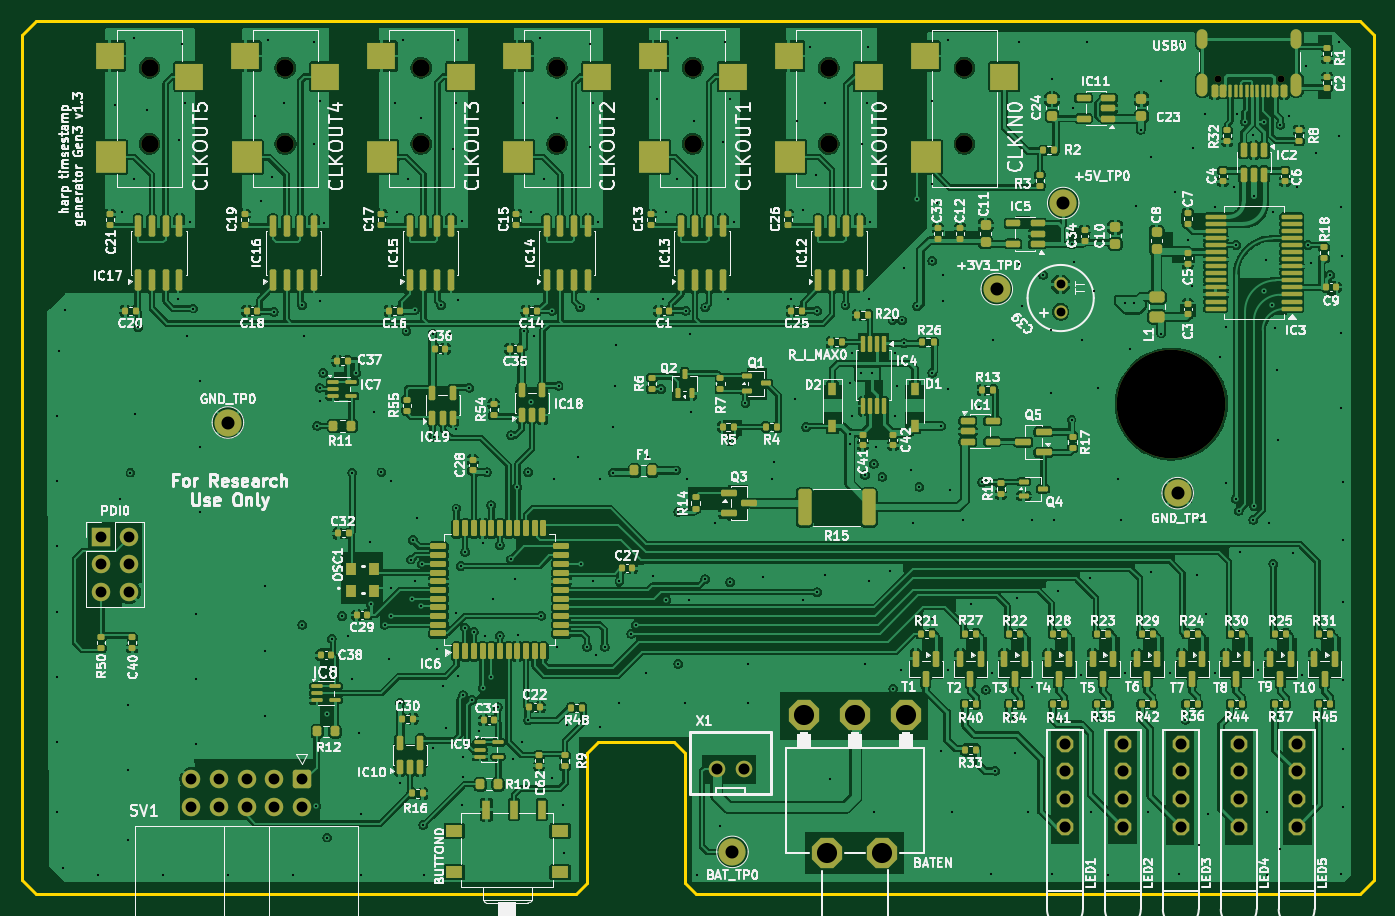
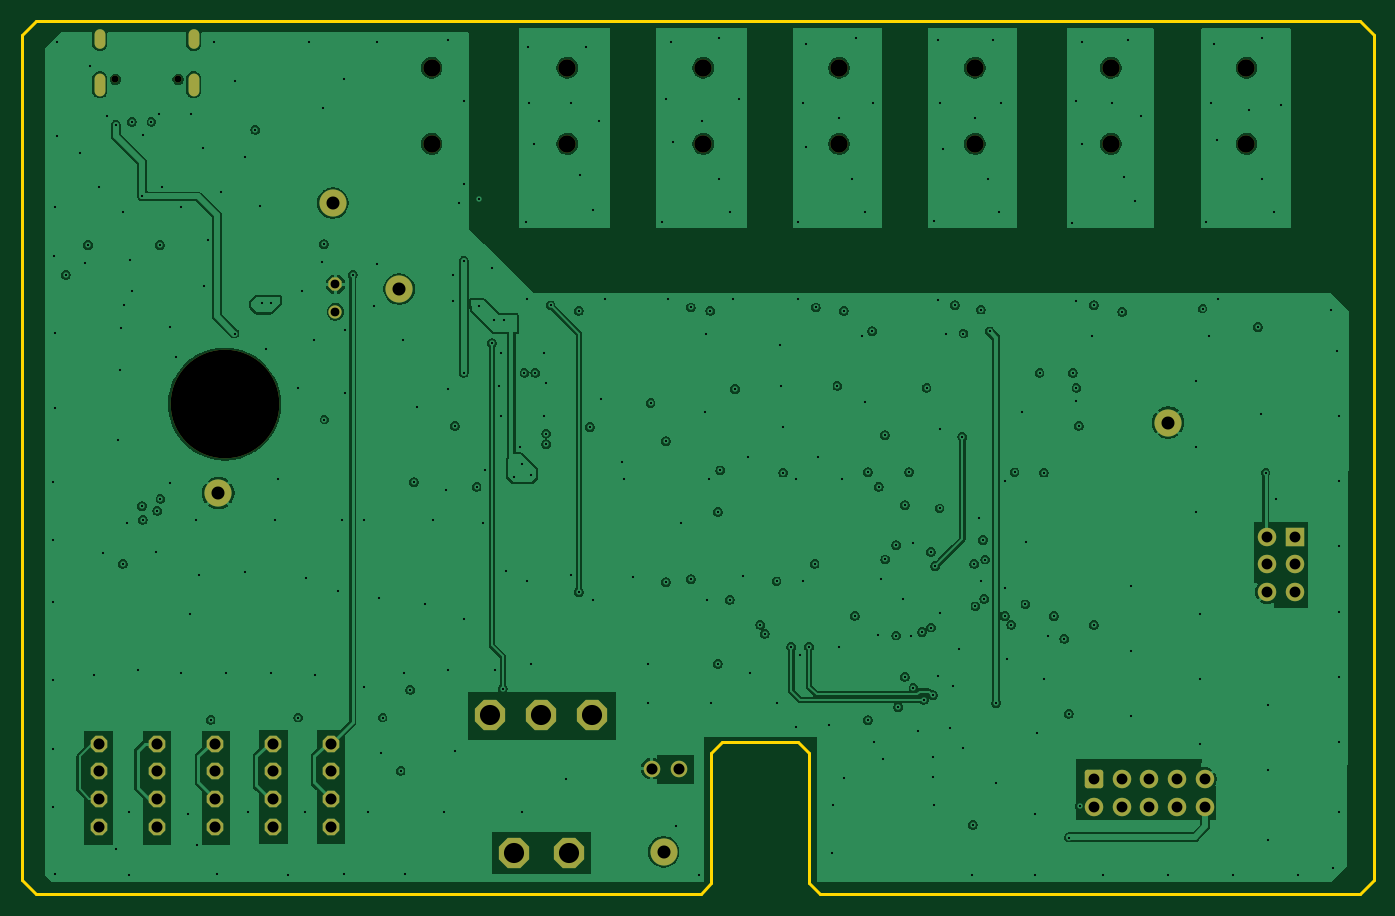
Circuit board: 13 layer files. Board 124.5 x 80.4 mm.
- bottom_copper: harp timestamp generator Gen3-B_Cu.gbr (206345 bytes)
- bottom_mask: harp timestamp generator Gen3-B_Mask.gbr (5354 bytes)
- paste: harp timestamp generator Gen3-B_Paste.gbr (484 bytes)
- bottom_silk: harp timestamp generator Gen3-B_Silkscreen.gbr (5364 bytes)
- outline: harp timestamp generator Gen3-Edge_Cuts.gbr (1222 bytes)
- top_copper: harp timestamp generator Gen3-F_Cu.gbr (681601 bytes)
- top_mask: harp timestamp generator Gen3-F_Mask.gbr (22394 bytes)
- paste: harp timestamp generator Gen3-F_Paste.gbr (18393 bytes)
- top_silk: harp timestamp generator Gen3-F_Silkscreen.gbr (318946 bytes)
- inner_copper: harp timestamp generator Gen3-In1_Cu.gbr (204327 bytes)
- inner_copper: harp timestamp generator Gen3-In2_Cu.gbr (205864 bytes)
- drill: harp timestamp generator Gen3-NPTH.drl (701 bytes)
- drill: harp timestamp generator Gen3-PTH.drl (7493 bytes)

=== bottom_copper: harp timestamp generator Gen3-B_Cu.gbr (206345 bytes, source omitted) ===
=== bottom_mask: harp timestamp generator Gen3-B_Mask.gbr (5354 bytes, source withheld) ===
=== paste: harp timestamp generator Gen3-B_Paste.gbr ===
%TF.GenerationSoftware,KiCad,Pcbnew,10.0.4*%
%TF.CreationDate,2026-07-29T16:16:33+01:00*%
%TF.ProjectId,harp timestamp generator Gen3,68617270-2074-4696-9d65-7374616d7020,rev?*%
%TF.SameCoordinates,PX52e14f4PY89dcfe4*%
%TF.FileFunction,Paste,Bot*%
%TF.FilePolarity,Positive*%
%FSLAX46Y46*%
G04 Gerber Fmt 4.6, Leading zero omitted, Abs format (unit mm)*
G04 Created by KiCad (PCBNEW 10.0.4) date 2026-07-29 16:16:33*
%MOMM*%
%LPD*%
G01*
G04 APERTURE LIST*
G04 APERTURE END LIST*
M02*

=== bottom_silk: harp timestamp generator Gen3-B_Silkscreen.gbr (5364 bytes, source withheld) ===
=== outline: harp timestamp generator Gen3-Edge_Cuts.gbr ===
%TF.GenerationSoftware,KiCad,Pcbnew,10.0.4*%
%TF.CreationDate,2026-07-29T16:16:33+01:00*%
%TF.ProjectId,harp timestamp generator Gen3,68617270-2074-4696-9d65-7374616d7020,rev?*%
%TF.SameCoordinates,PX52e14f4PY89dcfe4*%
%TF.FileFunction,Profile,NP*%
%FSLAX46Y46*%
G04 Gerber Fmt 4.6, Leading zero omitted, Abs format (unit mm)*
G04 Created by KiCad (PCBNEW 10.0.4) date 2026-07-29 16:16:33*
%MOMM*%
%LPD*%
G01*
G04 APERTURE LIST*
%TA.AperFunction,Profile*%
%ADD10C,0.254000*%
%TD*%
G04 APERTURE END LIST*
D10*
X-635000Y78478000D02*
X-635000Y635000D01*
X-635000Y78478000D02*
X635000Y79748000D01*
X-635000Y635000D02*
X635000Y-635000D01*
X635000Y79748000D02*
X122555000Y79748000D01*
X635000Y-635000D02*
X50365000Y-635000D01*
X50365000Y-635000D02*
X51365000Y365000D01*
X51365000Y12365000D02*
X52365000Y13365000D01*
X51365000Y365000D02*
X51365000Y12365000D01*
X52365000Y13365000D02*
X59365000Y13365000D01*
X59365000Y13365000D02*
X60365000Y12365000D01*
X60365000Y12365000D02*
X60365000Y365000D01*
X60365000Y365000D02*
X61365000Y-635000D01*
X61365000Y-635000D02*
X122555000Y-635000D01*
X122555000Y79748000D02*
X123825000Y78478000D01*
X122555000Y-635000D02*
X123825000Y635000D01*
X123825000Y635000D02*
X123825000Y78478000D01*
M02*

=== top_copper: harp timestamp generator Gen3-F_Cu.gbr (681601 bytes, source omitted) ===
=== top_mask: harp timestamp generator Gen3-F_Mask.gbr (22394 bytes, source omitted) ===
=== paste: harp timestamp generator Gen3-F_Paste.gbr (18393 bytes, source omitted) ===
=== top_silk: harp timestamp generator Gen3-F_Silkscreen.gbr (318946 bytes, source omitted) ===
=== inner_copper: harp timestamp generator Gen3-In1_Cu.gbr (204327 bytes, source omitted) ===
=== inner_copper: harp timestamp generator Gen3-In2_Cu.gbr (205864 bytes, source omitted) ===
=== drill: harp timestamp generator Gen3-NPTH.drl ===
M48
; DRILL file KiCad 10.0.1 date 2026-07-30T20:36:38
; FORMAT={-:-/ absolute / inch / decimal}
; #@! TF.CreationDate,2026-07-30T20:36:38+01:00
; #@! TF.GenerationSoftware,Kicad,Pcbnew,10.0.1
; #@! TF.FileFunction,NonPlated,1,4,NPTH
FMAT,2
INCH
; #@! TA.AperFunction,NonPlated,NPTH,ComponentDrill
T1C0.0256
; #@! TA.AperFunction,NonPlated,NPTH,ComponentDrill
T2C0.0630
; #@! TA.AperFunction,NonPlated,NPTH,ComponentDrill
T3C0.3937
%
G90
G05
T1
X4.3088Y2.9277
X4.5363Y2.9277
T2
X0.4377Y2.969
X0.4377Y2.6934
X0.9299Y2.969
X0.9299Y2.6934
X1.422Y2.969
X1.422Y2.6934
X1.9141Y2.969
X1.9141Y2.6934
X2.4062Y2.969
X2.4062Y2.6934
X2.8984Y2.969
X2.8984Y2.6934
X3.3905Y2.969
X3.3905Y2.6934
T3
X4.1404Y1.7506
M30

=== drill: harp timestamp generator Gen3-PTH.drl (7493 bytes, source omitted) ===
